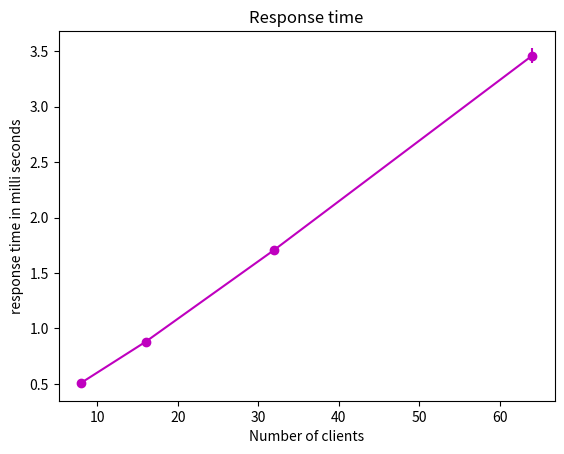

Python code for this plot:
import numpy as np
import matplotlib.pyplot as plt

# example data
x = [8, 16, 32, 64]
y=[0.51, 0.88, 1.71,  3.46]
error= [0.01, 0.02, 0.03, 0.07]

fig, ax0 = plt.subplots(nrows=1, sharex=True)
ax0.errorbar(x, y, yerr=error, fmt='-om', ecolor='m', capthick=2)
ax0.set_title('Response time')
ax0.set_xlabel('Number of clients')
ax0.set_ylabel('response time in milli seconds')

plt.show()



